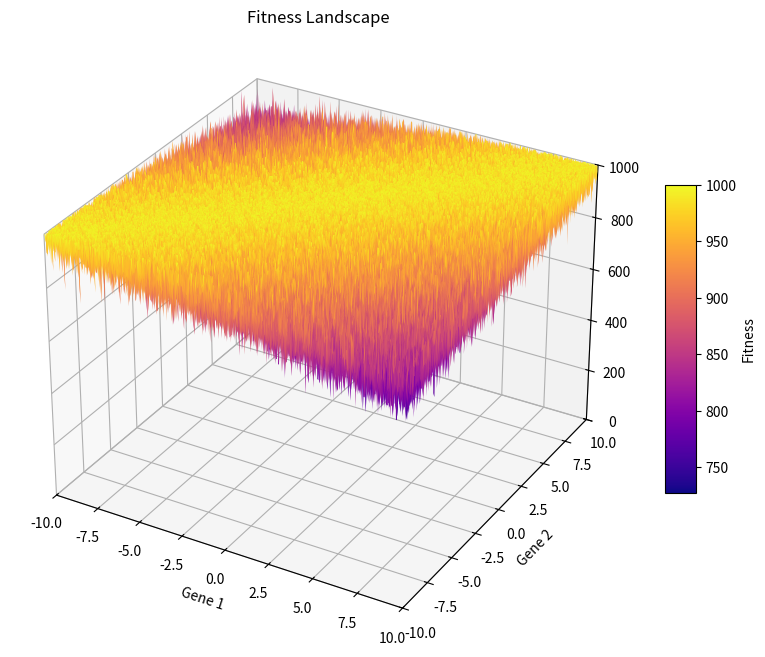

Reproduce this figure in Python.
import numpy as np
import matplotlib.pyplot as plt
from matplotlib import cm

def plot_fitness_landscape():
    # Create a high-resolution grid of points for gene1 (x) and gene2 (y)
    gene1 = np.linspace(-10, 10, 500)  # Gene 1 range
    gene2 = np.linspace(-10, 10, 500)  # Gene 2 range
    X, Y = np.meshgrid(gene1, gene2)

    # Define the fitness function - lowest when Gene 1 ≈ Gene 2
    Fitness = 1000 - (10 * np.abs(X - Y) + 5 * np.sin(5 * (X + Y)))
    
    # Add randomness to create a rugged, noisy surface
    randomness = np.random.normal(0, 50, X.shape)
    Fitness += randomness
    
    # Set a minimum "floor" value to ensure we don't go below a certain threshold
    Fitness = np.clip(Fitness, 0, 1000)  # Floor value of 0 and ceiling value of 1000

    # Create a figure and 3D axes
    fig = plt.figure(figsize=(10, 8))
    ax = fig.add_subplot(111, projection='3d')

    # Plot the surface with fitness as the Z value
    surf = ax.plot_surface(
        X, Y, Fitness,
        cmap=cm.plasma,  # Changed colormap to 'plasma'
        rstride=1,
        cstride=1,
        linewidth=0,
        antialiased=True
    )

    # Add color bar for the fitness scale
    cbar = fig.colorbar(surf, shrink=0.5, aspect=10)
    cbar.set_label('Fitness')

    # Labels and title
    ax.set_xlabel('Gene 1')
    ax.set_ylabel('Gene 2')
    ax.set_title('Fitness Landscape')

    # Set axis ranges
    ax.set_xlim([-10, 10])
    ax.set_ylim([-10, 10])
    ax.set_zlim([0, 1000])  # Updated z-axis limit

    # Enable grid lines
    ax.grid(True)

    plt.show()

if __name__ == "__main__":
    plot_fitness_landscape()
